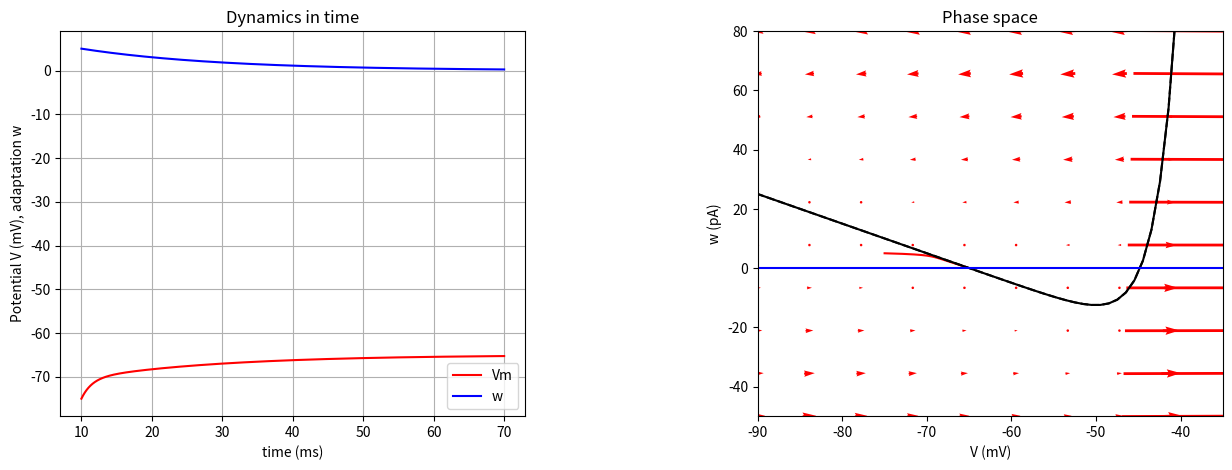

This chart was generated by the following Python code:
# Dynamical Systems
# examples from:
# http://systems-sciences.uni-graz.at/etextbook/content.html

import numpy as np
import scipy
import scipy.linalg

import matplotlib
import matplotlib as ml
import matplotlib.pyplot as plt



class AttrDict(dict):
    def __init__(self, *args, **kwargs):
        super(AttrDict,self).__init__(*args,**kwargs)
        self.__dict__ = self


def quiverplot( exe, f1, f2, p, limits, grid_step, ax ):
    # define a grid and compute direction at each point
    x = np.linspace( limits[0][0], limits[0][1], grid_step)
    y = np.linspace( limits[1][0], limits[1][1], grid_step)
    X1 , Y1  = np.meshgrid(x, y) # create grid
    DX1 = X1.copy()
    DY1 = Y1.copy()
    for j in range(len(y)):
        for i in range(len(x)):
            x1, y1 = exe( f1, f2, p, (x[i],y[j]), 0.01, 2) # compute 1 step growth
            # print(x1, y1)
            DX1[j][i] = x1[1]-x1[0]
            DY1[j][i] = y1[1]-y1[0]
    M = (np.hypot(DX1, DY1))
    plt.rcParams['image.cmap'] = 'RdPu' # rose
    # plt.rcParams['image.cmap'] = 'PuRd' # pink
    # plt.rcParams['image.cmap'] = 'Purples' # violet
    ax.quiver(X1, Y1, DX1, DY1, color='red', pivot='mid', units='xy')
    # ax.quiver(X1, Y1, DX1, DY1, M, pivot='mid', units='xy')



###################################################
# DYNAMICS


def nullcline(f, params, limits, steps):
    fn = []
    c = np.linspace( limits[0], limits[1], steps ) # linearly spaced numbers
    for i in c:
        fn.append( f(i,params) )
    return c, fn


# FIXED POINTS
# brute force: iterate through possibility space(r)
def find_fixed_points(f1, f2, p, r):
    # EIGEN values and vectors
    A = np.array([[-.5,1],[-1, .5]]) # oscillator
    eigvals,eigvecs = scipy.linalg.eig( A )
    print("eigenvals",eigvals)
    print("eigenvecs",eigvecs)
    fp = []
    for x in range(r):
        for y in range(r):
            if ( (f1(x,y,p,0)<0.1) and (f2(x,y,p)<0.1) ):
                fp.append((x,y))
                print('The system has a fixed point in %s,%s' % (x,y))
    return fp


def f(x,y,p,I):
    return ( -(x-p.v_rest) + p.delta_T*np.exp((x-p.v_thresh)/p.delta_T) -y +I ) / p.tau_m # AdEx
def f_nullcline(x,p):
    return -(x-p.v_rest) + p.delta_T*np.exp((x-p.v_thresh)/p.delta_T) + p.I  # AdEx

def g(x,y,p):
    return ( p.a * (x-p.v_rest) -y ) / p.tau_w
def g_nullcline(x,p):
    return p.a * (x-p.v_rest)


# f1, f2 = function for each variable, iv = initial vector, dt = timestep, time = range
def Euler( f1, f2, params, iv, dt, time):
    x = np.zeros(time)
    y = np.zeros(time)
    # initial values:
    x[0] = iv[0]
    y[0] = iv[1]
    # compute and fill lists
    i=1
    while i < time:
        I = 0 # init
        if i > time/3 and i < 2*(time/3):
            I = params.I #

        # integrating
        x[i] = x[i-1] + ( f1(x[i-1],y[i-1],params,I) )*dt
        y[i] = y[i-1] + ( f2(x[i-1],y[i-1],params) )*dt

        # discontinuity
        if x[i] >= params.v_spike:
            x[i-1] = params.v_spike
            x[i] = params.v_reset
            y[i] = y[i] + params.b
            # refractory period
            for j in range(int(params.tau_refrac / dt)): # refrac is in ms already
                if i+j < time:
                    x[i+j] = params.v_reset
                    y[i+j] = y[i] + params.b
            i = i + j-1
        i = i+1 # iterate

    return x, y





###################################################
# PARAMETERS

# regular spiking params
params = AttrDict({
    'v_spike'    : 0.0,   # mV, spike detection
    'I'          : 0.,    # pA, Input current
    'tau_refrac' : 2.5,   # ms, refractory period
    'v_reset'    : -60.0, # mV, reset after spike
    'v_thresh'   : -50.0, # mV, spike threshold
    'delta_T'    : 2.5,   # mV, steepness of exponential approach to threshold
    'cm'         : 0.150, # nF, tot membrane capacitance
    'a'          : 0.0,   # nS, conductance of adaptation variable
    'b'          : 0.05,  # nA, increment to adaptation variable
    'tau_m'      : 15.0,  # ms, time constant of leak conductance (cm/gl)
    'v_rest'     : -65.0, # mV, resting potential E_leak
    'tau_w'      : 200.0, # ms, time constant of adaptation variable
})

# # bursting params
# params = AttrDict({
#     'v_spike'    : 0.0,   # mV, spike detection
#     'I'          : 0.,    # pA, Input current
#     'tau_refrac' : 2.5,   # ms, refractory period
#     'v_reset'    : -50.0, # mV, reset after spike
#     'v_thresh'   : -45.0, # mV, spike threshold (modified by adaptation)
#     'delta_T'    : 2.5,   # mV, steepness of exponential approach to threshold
#     'cm'         : 0.20,  # nF, tot membrane capacitance
#     'a'          : 3.0,   # nS, conductance of adaptation variable
#     'b'          : 0.01,  # nA, increment to adaptation variable
#     'tau_m'      : 20.0,  # ms, time constant of leak conductance (cm/gl)
#     'v_rest'     : -70.0, # mV, resting potential E_leak
#     'tau_w'      : 200.0, # ms, time constant of adaptation variable
# })


###################################################
# COMPUTING

# dynamic
Time = 60000
dt = 0.01
init = (-75, 5)
params.I = 0 # pA
x, y = Euler( f, g, params, init, dt, Time )

# to draw the field
fp = find_fixed_points(f, g, params, 100) # iterations
xn1Ip, xn2Ip = nullcline( f_nullcline, params, (-100,0), 100 )
xn1, xn2 = nullcline( f_nullcline, params, (-100,0), 100 )
yn1, yn2 = nullcline( g_nullcline, params, (-100,0), 100 )



###################################################
# PLOTTING

fig = plt.figure(figsize=(15,5))
fig.subplots_adjust(wspace = 0.5, hspace = 0.3)
ax1 = fig.add_subplot(1,2,1)
ax2 = fig.add_subplot(1,2,2)

ax1.plot(x, 'r-', label='Vm')
ax1.plot(y, 'b-', label='w')
ax1.set_title("Dynamics in time")
ax1.set_ylabel("Potential V (mV), adaptation w")
ax1.set_xlabel("time (ms)")
ax1.grid()
axi = plt.gca()
plt.draw()
labels = ax1.get_xticklabels()
for i,label in enumerate(labels):
    labels[i] = "{:d}".format(int(i*dt*1000))
ax1.set_xticklabels(labels)
ax1.legend()

ax2.axis([-90,-35,-50,80])
# ax2.axis([-100,20,-500,500])
ax2.plot(x, y, color="red")
ax2.plot(xn1, xn2, '-', color="black")
ax2.plot(xn1Ip, xn2Ip, '--',color="black")
ax2.plot(yn1, yn2, color="blue")
for p in fp:
    ax2.plot(fp, 'bo')
# ax2.grid()
quiverplot( Euler, f, g, params, [(-90,-35),(-50,80)], 10, ax2 ) #
ax2.set_xlabel("V (mV)")
ax2.set_ylabel("w (pA)")
ax2.set_title("Phase space")

plt.savefig( "DynamicAnalysis_AdEx.png" )
